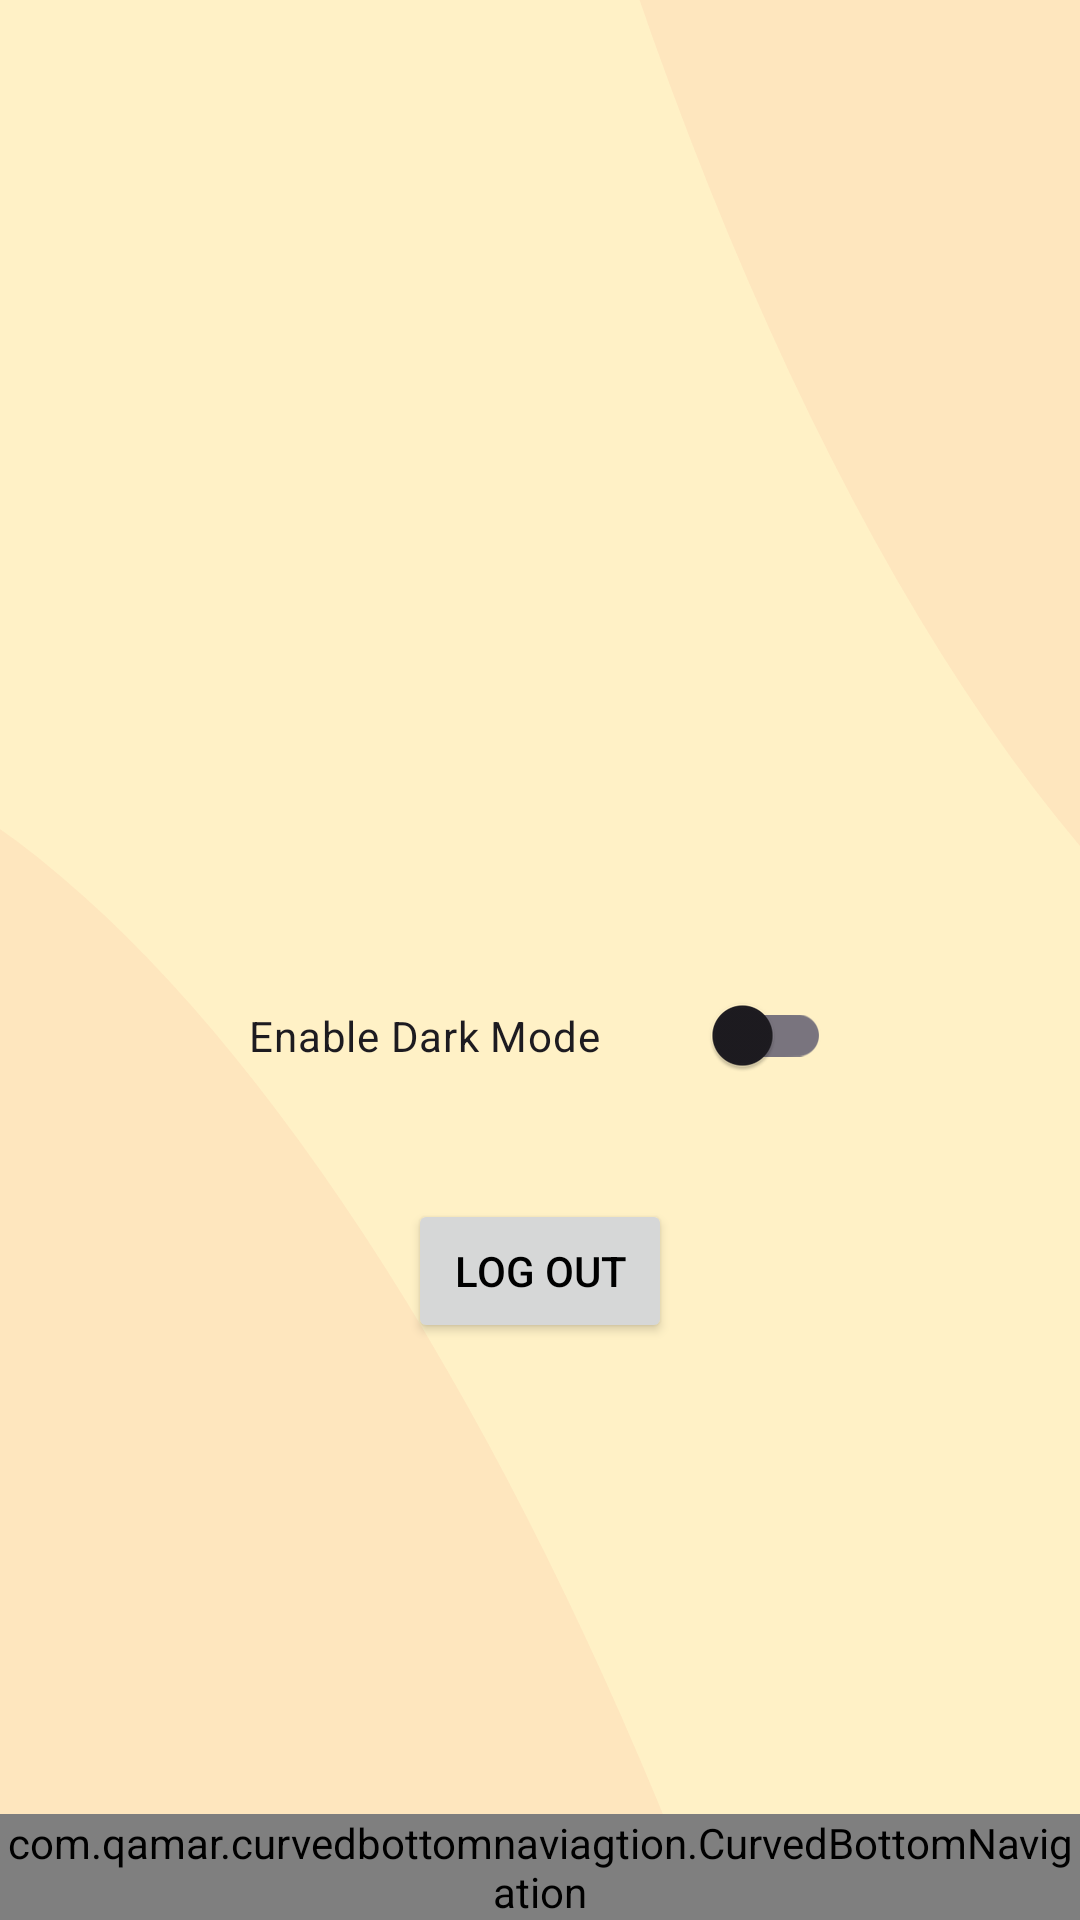

Layout XML and referenced resources for this Android screen:
<!-- AndroidManifest.xml: application theme Theme.BudayaKita.Light -->
<!-- res/layout/activity_profile.xml -->
<?xml version="1.0" encoding="utf-8"?>
<androidx.constraintlayout.widget.ConstraintLayout xmlns:android="http://schemas.android.com/apk/res/android"
    xmlns:app="http://schemas.android.com/apk/res-auto"
    xmlns:tools="http://schemas.android.com/tools"
    android:id="@+id/main"
    android:layout_width="match_parent"
    android:layout_height="match_parent"
    tools:context=".ui.profile.ProfileActivity"
    android:background="@color/secondary1">

    <ImageView
        android:id="@+id/background_login_shape1"
        android:layout_width="438dp"
        android:layout_height="403dp"
        android:layout_marginEnd="16dp"
        android:contentDescription="@string/background_shape"
        android:src="@drawable/ellipse_2"
        app:layout_constraintBottom_toBottomOf="parent"
        app:layout_constraintEnd_toEndOf="parent"
        app:layout_constraintTop_toTopOf="parent"
        app:layout_constraintVertical_bias="1.0" />

    <ImageView
        android:id="@+id/background_login_shape2"
        android:layout_width="438dp"
        android:layout_height="403dp"
        android:layout_marginStart="100dp"
        android:layout_marginTop="-32dp"
        android:layout_marginBottom="448dp"
        android:contentDescription="@string/background_shape"
        android:src="@drawable/ellipse_1"
        app:layout_constraintBottom_toBottomOf="parent"
        app:layout_constraintStart_toStartOf="parent"
        app:layout_constraintTop_toTopOf="parent"
        app:layout_constraintVertical_bias="0.0" />

    <androidx.appcompat.widget.SwitchCompat
        android:id="@+id/switchDarkMode"
        android:layout_width="194dp"
        android:layout_height="49dp"
        android:layout_marginTop="50dp"
        android:text="Enable Dark Mode"
        app:layout_constraintBottom_toBottomOf="parent"
        app:layout_constraintEnd_toEndOf="parent"
        app:layout_constraintStart_toStartOf="parent"
        app:layout_constraintTop_toTopOf="parent" />

    <Button
        android:id="@+id/btnLogout"
        android:layout_width="wrap_content"
        android:layout_height="wrap_content"
        android:text="Log Out"
        app:layout_constraintTop_toBottomOf="@+id/switchDarkMode"
        app:layout_constraintEnd_toEndOf="parent"
        app:layout_constraintStart_toStartOf="parent"
        android:layout_marginTop="30dp" />

    <com.qamar.curvedbottomnaviagtion.CurvedBottomNavigation
        android:id="@+id/bottomNavigation"
        android:layout_width="match_parent"
        android:layout_height="wrap_content"
        android:layout_marginTop="76dp"
        app:cbn_background="@color/secondary1"
        app:cbn_curve_radius="26dp"
        app:cbn_fabColor="@color/red"
        app:cbn_height="76dp"
        app:cbn_iconColor="@color/neutral_600"
        app:cbn_icon_size="24dp"
        app:cbn_selectedIconColor="@color/white"
        app:cbn_selected_icon_size="48dp"
        app:cbn_titleColor="@color/neutral_600"
        app:cbn_titleFont="@font/poppins_medium"
        app:layout_constraintBottom_toBottomOf="parent"
        app:layout_constraintEnd_toEndOf="parent"
        app:layout_constraintHorizontal_bias="0.0"
        app:layout_constraintStart_toStartOf="parent"
        app:layout_constraintTop_toTopOf="parent"
        app:layout_constraintVertical_bias="1.0" />



</androidx.constraintlayout.widget.ConstraintLayout>
<!-- resources referenced by this layout -->
<resources>
  <color name="neutral_600">#6E6E6E</color>
  <color name="red">#D81520</color>
  <color name="secondary1">#FFF1C6</color>
  <color name="white">#FFFFFFFF</color>
  <!-- drawable ellipse_1 (drawable) -->
  <vector xmlns:android="http://schemas.android.com/apk/res/android"
      android:width="288dp"
      android:height="275dp"
      android:viewportWidth="288"
      android:viewportHeight="275">
    <path
        android:pathData="M8.83,-272.3a572.37,219.1 83.9,1 0,435.71 -46.57a572.37,219.1 83.9,1 0,-435.71 46.57z"
        android:strokeAlpha="0.08"
        android:fillColor="#F0646B"
        android:fillAlpha="0.08"/>
  </vector>
  <!-- drawable ellipse_2 (drawable) -->
  <vector xmlns:android="http://schemas.android.com/apk/res/android"
      android:width="379dp"
      android:height="332dp"
      android:viewportWidth="379"
      android:viewportHeight="332">
    <path
        android:pathData="M-89.03,611.66a572.37,219.1 75.74,1 0,424.69 -107.92a572.37,219.1 75.74,1 0,-424.69 107.92z"
        android:strokeAlpha="0.08"
        android:fillColor="#F0646B"
        android:fillAlpha="0.08"/>
  </vector>
  <string name="background_shape">background shape</string>
  <style name="Theme.BudayaKita.Light" parent="Theme.Material3.DayNight.NoActionBar">
          
          <item name="colorPrimary">@color/red</item>
          <item name="colorPrimaryVariant">@color/red</item>
          <item name="colorOnPrimary">@color/secondary1</item>
  
          
          <item name="colorSecondary">@color/golden_yellow</item>
          <item name="colorSecondaryVariant">@color/golden_yellow</item>
          <item name="colorOnSecondary">@color/black</item>
  
          
          <item name="android:statusBarColor">#FFF1C6</item>
  
          
  
          <item name="android:windowBackground">@color/white</item>
          <item name="android:textColorPrimary">@color/black</item>
          <item name="android:textColorSecondary">@color/abu_netral</item>
  
      </style>
  <color name="golden_yellow">#FFB300</color>
  <color name="black">#FF000000</color>
  <color name="abu_netral">#909090</color>
</resources>
